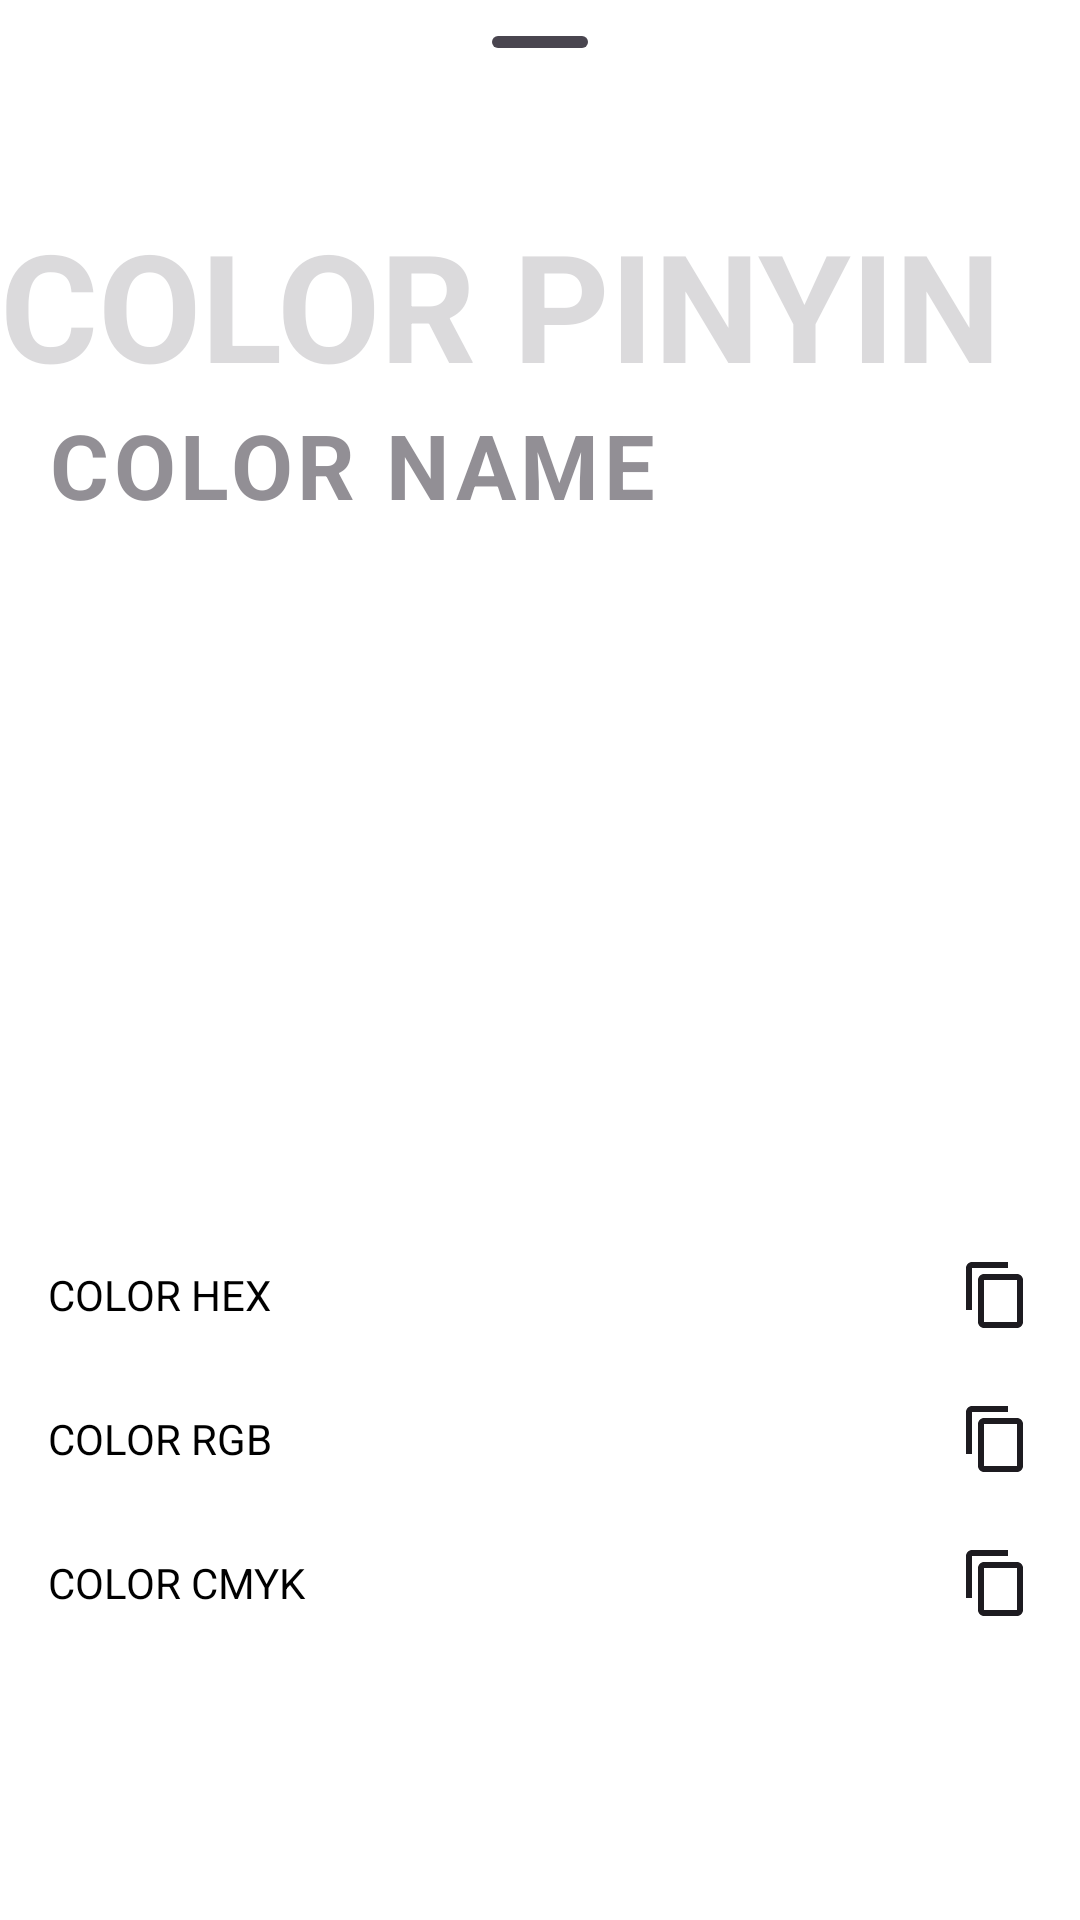

Reconstruct the res/layout file that produces this screen, plus the resources it refers to.
<!-- AndroidManifest.xml: application theme Theme.OriginalColor -->
<!-- res/layout/modal_bottom_sheet_content_land.xml -->
<?xml version="1.0" encoding="utf-8"?>
<androidx.coordinatorlayout.widget.CoordinatorLayout xmlns:android="http://schemas.android.com/apk/res/android"
    xmlns:app="http://schemas.android.com/apk/res-auto"
    xmlns:tools="http://schemas.android.com/tools"
    android:layout_width="match_parent"
    android:layout_height="wrap_content">

    <androidx.constraintlayout.widget.ConstraintLayout
        android:id="@+id/bottomSheetLayout"
        android:layout_width="match_parent"
        android:layout_height="match_parent">

        <com.google.android.material.bottomsheet.BottomSheetDragHandleView
            android:id="@+id/drag_handle"
            android:layout_width="match_parent"
            android:layout_height="wrap_content"
            app:layout_constraintTop_toTopOf="parent" />

        <TextView
            android:id="@+id/colorPinyin"
            android:layout_width="wrap_content"
            android:layout_height="wrap_content"
            android:alpha="0.2"
            android:maxLines="1"
            android:singleLine="true"
            android:text="@string/text_color_pinyin"
            android:textSize="50sp"
            android:textStyle="bold"
            app:layout_constraintStart_toStartOf="parent"
            app:layout_constraintTop_toBottomOf="@+id/shareColor" />

        <TextView
            android:id="@+id/colorName"
            style="@style/ColorNameText"
            android:layout_width="wrap_content"
            android:layout_height="wrap_content"
            android:layout_marginStart="16dp"
            android:alpha="0.6"
            android:letterSpacing="0.05"
            android:text="@string/text_color_name"
            android:textAppearance="?attr/textAppearanceHeadline4"
            android:textSize="30sp"
            android:textStyle="bold"
            app:layout_constraintStart_toStartOf="parent"
            app:layout_constraintTop_toBottomOf="@+id/colorPinyin" />

        <Button
            android:id="@+id/shareColor"
            style="@style/ThemeOverlay.App.IconButton"
            android:layout_width="wrap_content"
            android:layout_height="wrap_content"
            android:layout_marginTop="20dp"
            android:contentDescription="@string/btn_share"
            app:icon="@drawable/ic_share"
            app:layout_constraintEnd_toEndOf="parent"
            app:layout_constraintTop_toTopOf="parent" />

        <com.google.android.material.card.MaterialCardView
            android:id="@+id/colorCardView"
            android:layout_width="0dp"
            android:layout_height="160dp"
            android:layout_marginStart="20dp"
            android:layout_marginEnd="20dp"
            app:cardCornerRadius="16dp"
            app:layout_constraintEnd_toEndOf="parent"
            app:layout_constraintStart_toStartOf="parent"
            app:layout_constraintTop_toBottomOf="@+id/colorName"
            app:strokeWidth="0dp" />

        <androidx.constraintlayout.widget.ConstraintLayout
            android:id="@+id/linearLayout"
            android:layout_width="0dp"
            android:layout_height="wrap_content"
            android:layout_marginStart="8dp"
            android:layout_marginEnd="8dp"
            android:layout_marginBottom="16dp"
            app:layout_constraintBottom_toBottomOf="parent"
            app:layout_constraintEnd_toEndOf="parent"
            app:layout_constraintStart_toStartOf="parent"
            app:layout_constraintTop_toBottomOf="@+id/colorCardView">

            <TextView
                android:id="@+id/colorHEX"
                style="@style/ColorInfoText"
                android:layout_width="0dp"
                android:layout_height="48dp"
                android:gravity="center_vertical"
                android:text="@string/text_color_hex"
                app:layout_constraintBottom_toTopOf="@+id/colorRGB"
                app:layout_constraintEnd_toEndOf="parent"
                app:layout_constraintHorizontal_bias="1.0"
                app:layout_constraintStart_toStartOf="parent"
                app:layout_constraintTop_toTopOf="parent" />

            <TextView
                android:id="@+id/colorRGB"
                style="@style/ColorInfoText"
                android:layout_width="0dp"
                android:layout_height="48dp"
                android:gravity="center_vertical"
                android:text="@string/text_color_rgb"
                app:layout_constraintBottom_toTopOf="@+id/colorCMYK"
                app:layout_constraintEnd_toEndOf="@+id/colorHEX"
                app:layout_constraintHorizontal_bias="1.0"
                app:layout_constraintStart_toStartOf="@+id/colorHEX"
                app:layout_constraintTop_toBottomOf="@+id/colorHEX" />

            <TextView
                android:id="@+id/colorCMYK"
                style="@style/ColorInfoText"
                android:layout_width="0dp"
                android:layout_height="48dp"
                android:gravity="center_vertical"
                android:text="@string/text_color_cmyk"
                app:layout_constraintBottom_toBottomOf="parent"
                app:layout_constraintEnd_toEndOf="@+id/colorRGB"
                app:layout_constraintHorizontal_bias="1.0"
                app:layout_constraintStart_toStartOf="parent"
                app:layout_constraintTop_toBottomOf="@+id/colorRGB" />

        </androidx.constraintlayout.widget.ConstraintLayout>

    </androidx.constraintlayout.widget.ConstraintLayout>
</androidx.coordinatorlayout.widget.CoordinatorLayout>
<!-- resources referenced by this layout -->
<resources>
  <!-- drawable ic_share (drawable) -->
  <vector android:height="24dp" android:tint="?android:attr/textColorPrimary"
      android:viewportHeight="24" android:viewportWidth="24"
      android:width="24dp" xmlns:android="http://schemas.android.com/apk/res/android">
      <path android:fillColor="@android:color/white" android:pathData="M18,16.08c-0.76,0 -1.44,0.3 -1.96,0.77L8.91,12.7c0.05,-0.23 0.09,-0.46 0.09,-0.7s-0.04,-0.47 -0.09,-0.7l7.05,-4.11c0.54,0.5 1.25,0.81 2.04,0.81 1.66,0 3,-1.34 3,-3s-1.34,-3 -3,-3 -3,1.34 -3,3c0,0.24 0.04,0.47 0.09,0.7L8.04,9.81C7.5,9.31 6.79,9 6,9c-1.66,0 -3,1.34 -3,3s1.34,3 3,3c0.79,0 1.5,-0.31 2.04,-0.81l7.12,4.16c-0.05,0.21 -0.08,0.43 -0.08,0.65 0,1.61 1.31,2.92 2.92,2.92 1.61,0 2.92,-1.31 2.92,-2.92s-1.31,-2.92 -2.92,-2.92z"/>
  </vector>
  <string name="btn_share">分享</string>
  <string name="text_color_cmyk" translatable="false">COLOR CMYK</string>
  <string name="text_color_hex" translatable="false">COLOR HEX</string>
  <string name="text_color_name" translatable="false">COLOR NAME</string>
  <string name="text_color_pinyin" translatable="false">COLOR PINYIN</string>
  <string name="text_color_rgb" translatable="false">COLOR RGB</string>
  <style name="ColorInfoText">
          <item name="android:textSize">@dimen/copy_text_size</item>
          <item name="drawableEndCompat">@drawable/ic_copy</item>
          <item name="android:drawablePadding">8dp</item>
          <item name="android:textColor">@color/black</item>
          <item name="android:clickable">true</item>
          <item name="android:background">?attr/selectableItemBackground</item>
          <item name="android:padding">8dp</item>
      </style>
  <style name="ThemeOverlay.App.IconButton" parent="Widget.Material3.Button.IconButton">
          <item name="iconTint">@color/black</item>
      </style>
  <style name="Theme.OriginalColor" parent="Base.Theme.OriginalColor" />
  <dimen name="copy_text_size">14sp</dimen>
  <!-- drawable ic_copy (drawable) -->
  <vector android:height="24dp" android:tint="?android:attr/textColorPrimary"
      android:viewportHeight="24" android:viewportWidth="24"
      android:width="24dp" xmlns:android="http://schemas.android.com/apk/res/android">
      <path android:fillColor="@android:color/white" android:pathData="M16,1L4,1c-1.1,0 -2,0.9 -2,2v14h2L4,3h12L16,1zM19,5L8,5c-1.1,0 -2,0.9 -2,2v14c0,1.1 0.9,2 2,2h11c1.1,0 2,-0.9 2,-2L21,7c0,-1.1 -0.9,-2 -2,-2zM19,21L8,21L8,7h11v14z"/>
  </vector>
  <color name="black">#FF000000</color>
  <color name="primary_color">#F86B1D</color>
  <color name="white">#FFFFFFFF</color>
  <style name="Widget.App.Chip" parent="Widget.Material3.Chip.Filter">
          <item name="chipBackgroundColor">@color/background_tint</item>
          <item name="chipCornerRadius">14dp</item>
      </style>
  <style name="ThemeOverlay.App.BottomSheetDialog" parent="ThemeOverlay.Material3.BottomSheetDialog">
          <item name="bottomSheetStyle">@style/ModalBottomSheetDialog</item>
      </style>
  <style name="ModalBottomSheetDialog" parent="Widget.Material3.BottomSheet.Modal">
          <item name="shapeAppearance">@style/ShapeAppearance.App.LargeComponent</item>
          <item name="shouldRemoveExpandedCorners">false</item>
      </style>
  <style name="ShapeAppearance.App.LargeComponent" parent="ShapeAppearance.Material3.LargeComponent">
          <item name="cornerFamily">rounded</item>
          <item name="cornerSize">24dp</item>
      </style>
</resources>
